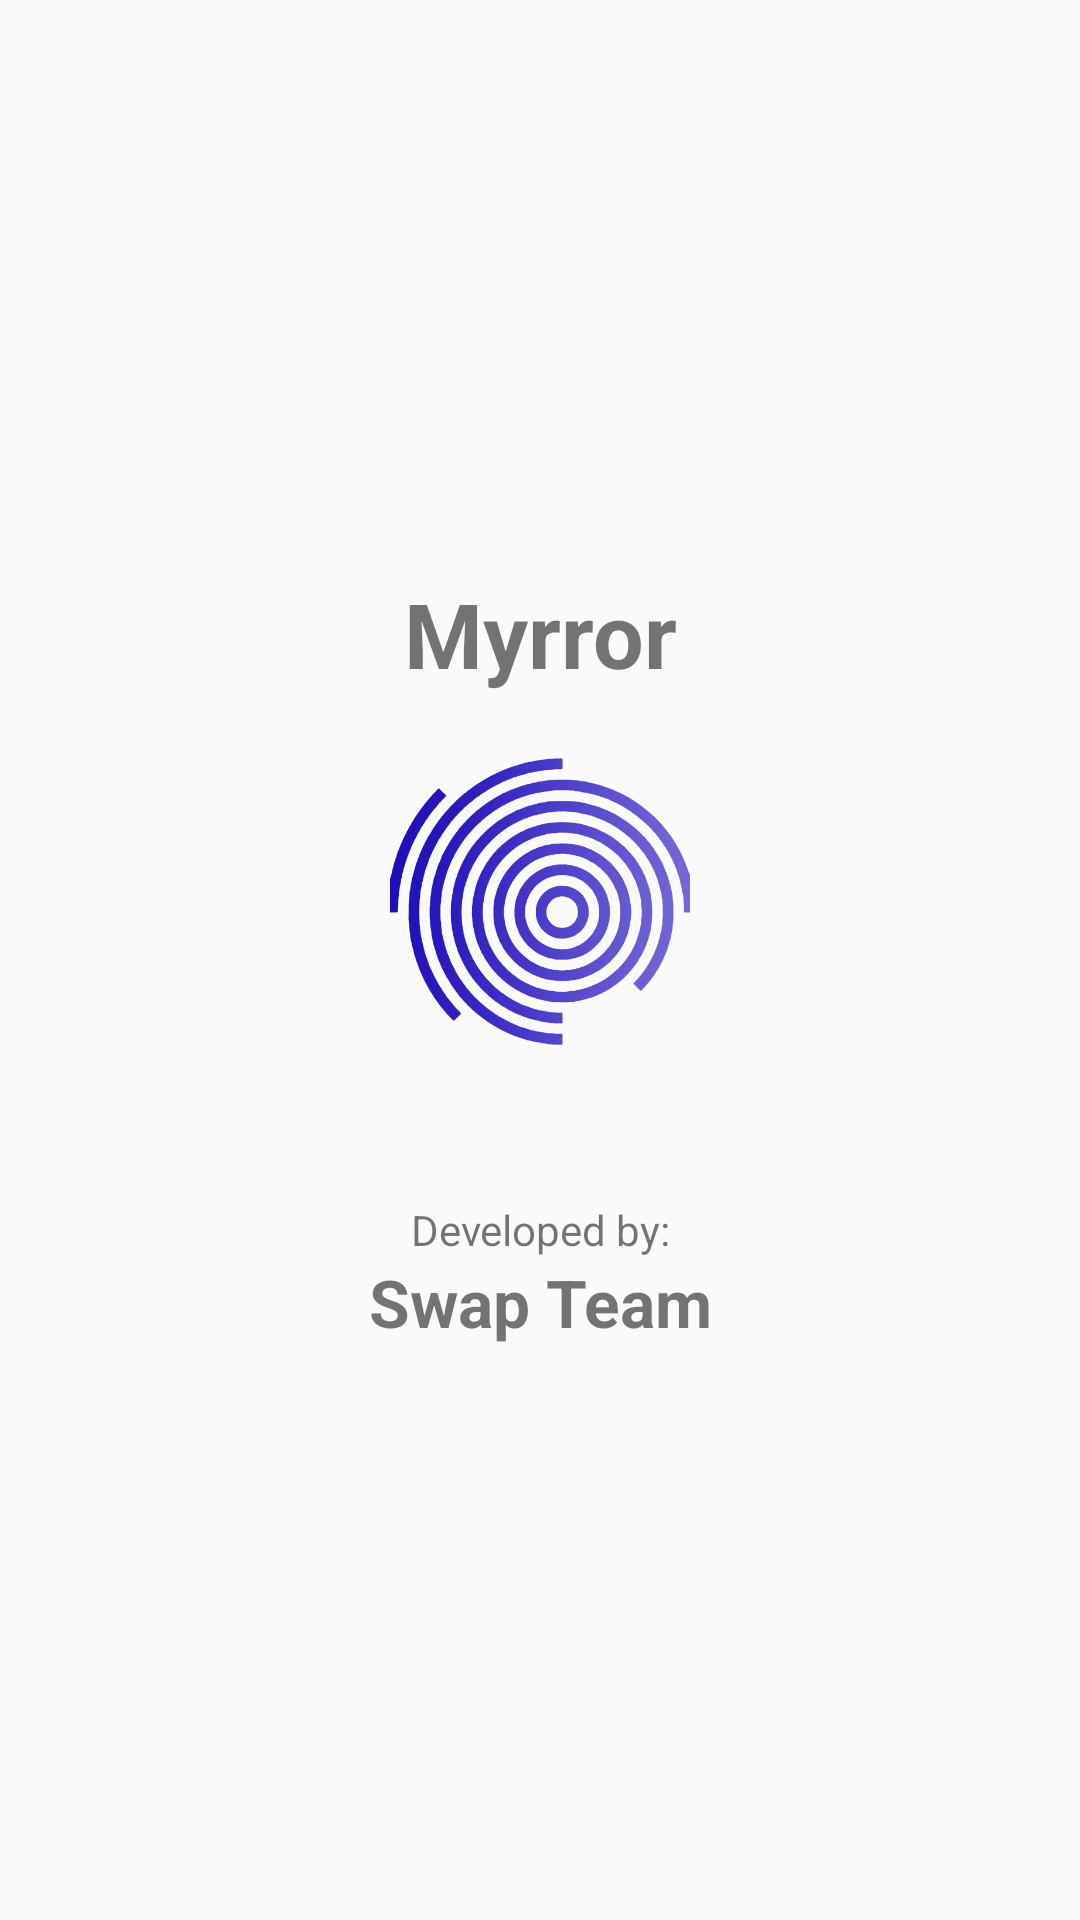

Layout XML and referenced resources for this Android screen:
<!-- AndroidManifest.xml: application theme AppTheme -->
<!-- res/layout/intro.xml -->
<ScrollView
        xmlns:android="http://schemas.android.com/apk/res/android"
    xmlns:app="http://schemas.android.com/apk/res-auto"
    xmlns:tools="http://schemas.android.com/tools"
        android:layout_width="match_parent"
        android:layout_height="match_parent"
        android:paddingBottom="@dimen/activity_vertical_margin"
        android:paddingLeft="@dimen/activity_horizontal_margin"
        android:paddingRight="@dimen/activity_horizontal_margin"
        android:paddingTop="@dimen/activity_vertical_margin"
        tools:context="com.example.crowdpulse.main.Intro">

    <LinearLayout
            android:layout_width="match_parent"
            android:layout_height="wrap_content"
            android:layout_gravity="center"
            android:orientation="vertical">


        <TextView
            android:id="@+id/textView3"
            android:layout_width="match_parent"
            android:layout_height="wrap_content"
            android:gravity="center"
            android:text="@string/app_name"
            android:textAlignment="center"
            android:textSize="30sp"
            android:textStyle="normal|bold" />

        <TextView
            android:layout_width="match_parent"
            android:layout_height="wrap_content"
            android:id="@+id/textView4" />

        <ImageView
            android:id="@+id/imageView"
            android:layout_width="match_parent"
            android:layout_height="100dp"
            android:src="@drawable/logo"/>

        <TextView
            android:layout_width="match_parent"
            android:id="@+id/textView2"
            android:layout_height="50dp" />

        <TextView
            android:layout_width="match_parent"
            android:layout_height="wrap_content"
            android:text="Developed by:"
            android:id="@+id/textView10"
            android:gravity="center" />

        <TextView
            android:layout_width="match_parent"
            android:layout_height="wrap_content"
            android:textAppearance="?android:attr/textAppearanceLarge"
            android:text="@string/developer_name"
            android:id="@+id/textView12"
            android:gravity="center"
            android:textAlignment="center"
            android:textStyle="normal|bold"
            android:textColor="?android:attr/textColorTertiary" />


    </LinearLayout>
</ScrollView>
<!-- resources referenced by this layout -->
<resources>
  <dimen name="activity_horizontal_margin">16dp</dimen>
  <dimen name="activity_vertical_margin">16dp</dimen>
  <!-- drawable logo: png bitmap (drawable, 211797 bytes) -->
  <string name="app_name">Myrror</string>
  <string name="developer_name">Swap Team</string>
  <style name="AppTheme" parent="Theme.AppCompat.Light.DarkActionBar">
          
          <item name="colorPrimary">@color/colorPrimary</item>
          <item name="colorPrimaryDark">@color/colorPrimaryDark</item>
          <item name="colorAccent">@color/colorAccent</item>
  
          <item name="android:buttonStyle">@style/defaultButton</item>
          <item name="android:seekBarStyle">@style/defaultSeekBar</item>
  
      </style>
  <color name="colorPrimary">#3F51B5</color>
  <color name="colorPrimaryDark">#303F9F</color>
  <color name="colorAccent">#FF4081</color>
  <style name="defaultButton">
          <item name="android:textColor">@color/white_botton</item>
          <item name="android:textSize">@dimen/button_text</item>
          
          
      </style>
  <style name="defaultSeekBar" parent="@style/Widget.AppCompat.SeekBar">
          <item name="colorAccent">@color/colorAccent</item>
      </style>
  <color name="white_botton">#ffffff</color>
  <dimen name="button_text">20dp</dimen>
</resources>
